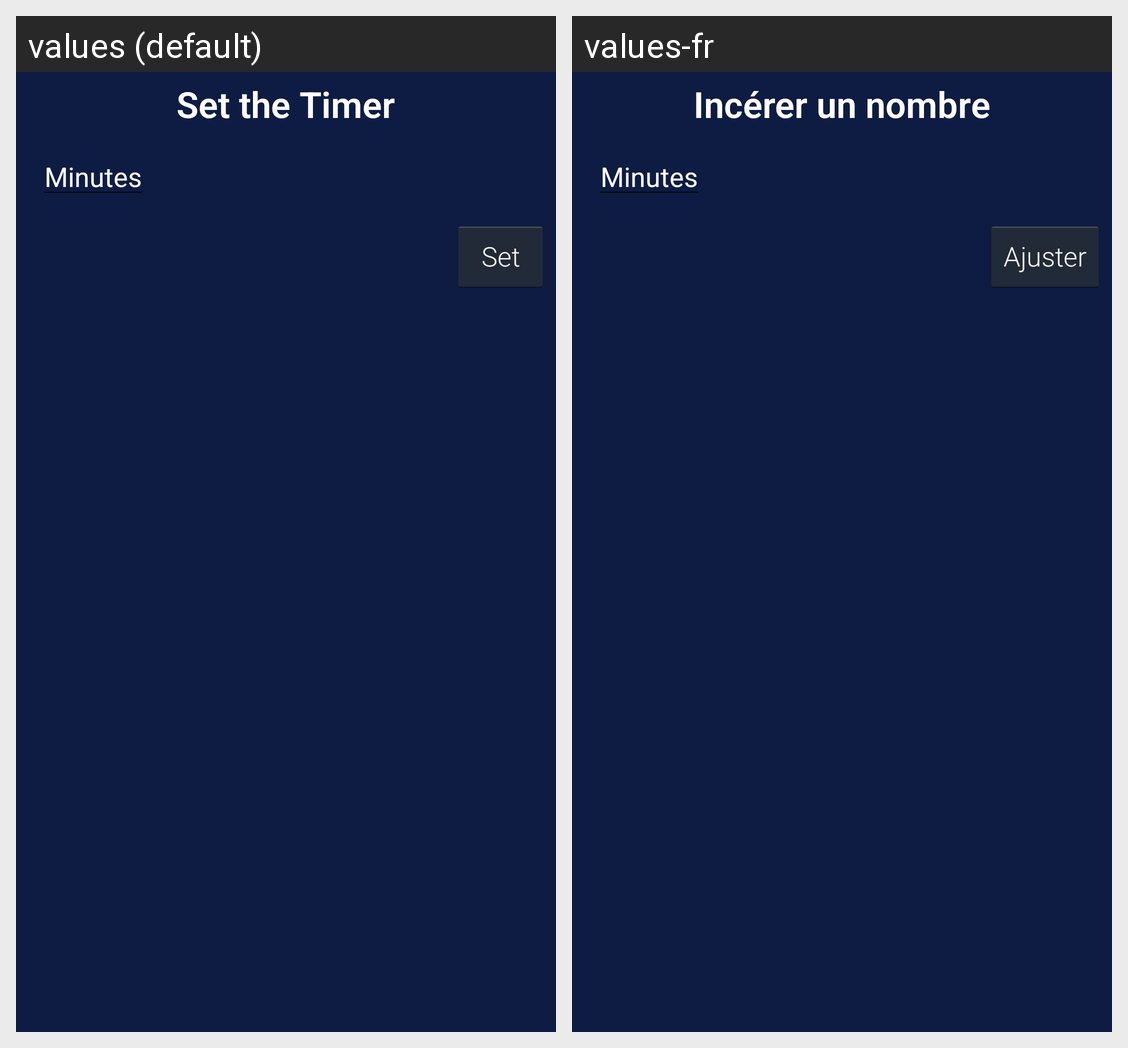

The same Android screen rendered under two of its app's locales, left to right. List the strings drawn on it with the default value and each locale's translation.
Android screen res/layout/custom_timer_dialog.xml rendered under 2 locales, left to right: values (default), values-fr. Device: Nexus 5 (rendered at 1080×1920; each locale shown at half size, 540×960, under a caption strip naming it); theme AppTheme.
Strings drawn on this screen, with the default value and each locale's value (text and hints the layout hard-codes, and strings that could not be matched under every locale, appear in the picture but are not listed):

set_the_timer
  values: Set the Timer
  values-fr: Incérer un nombre

minutes
  values: Minutes
  values-fr: Minutes

set
  values: Set
  values-fr: Ajuster
